2-way image classification set "edge_dataset" from GitHub (yashkrit-singh/hero_motorcorp_hackathon); label vocabulary: bad, good.

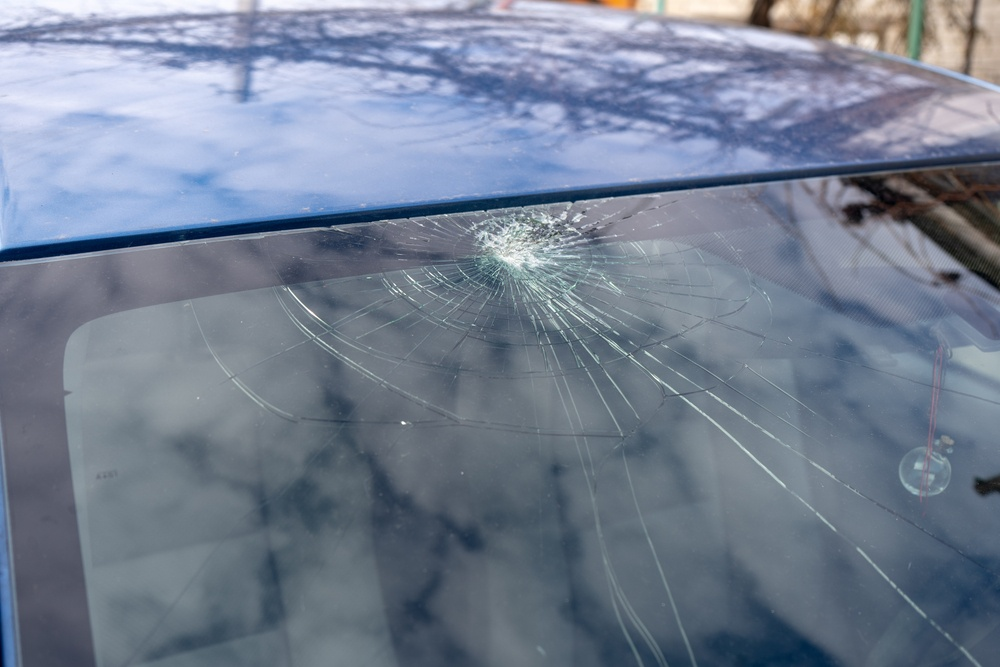
Label: good

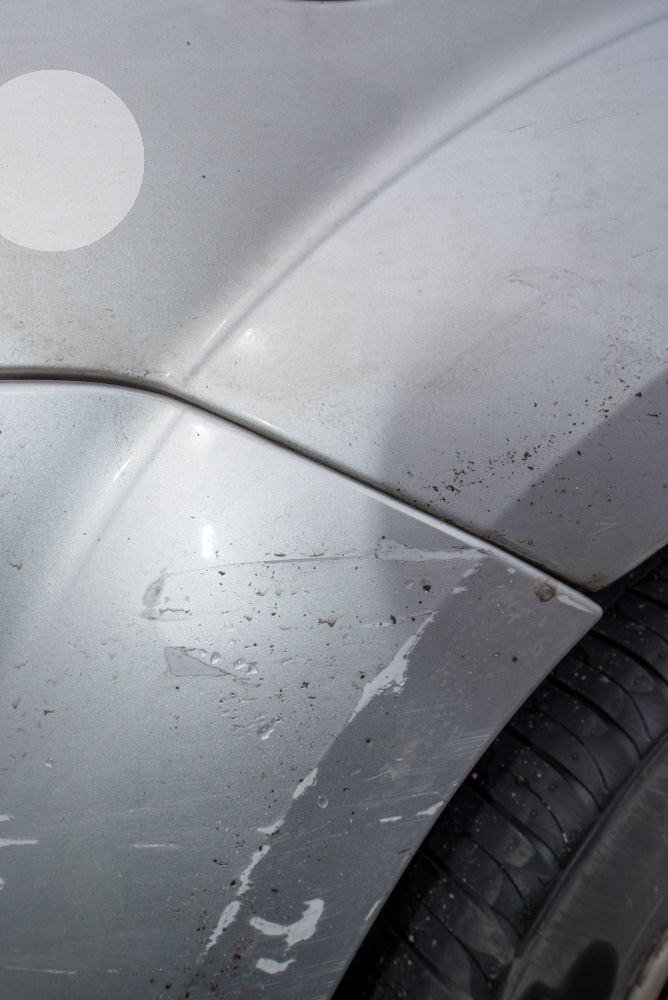
Label: bad

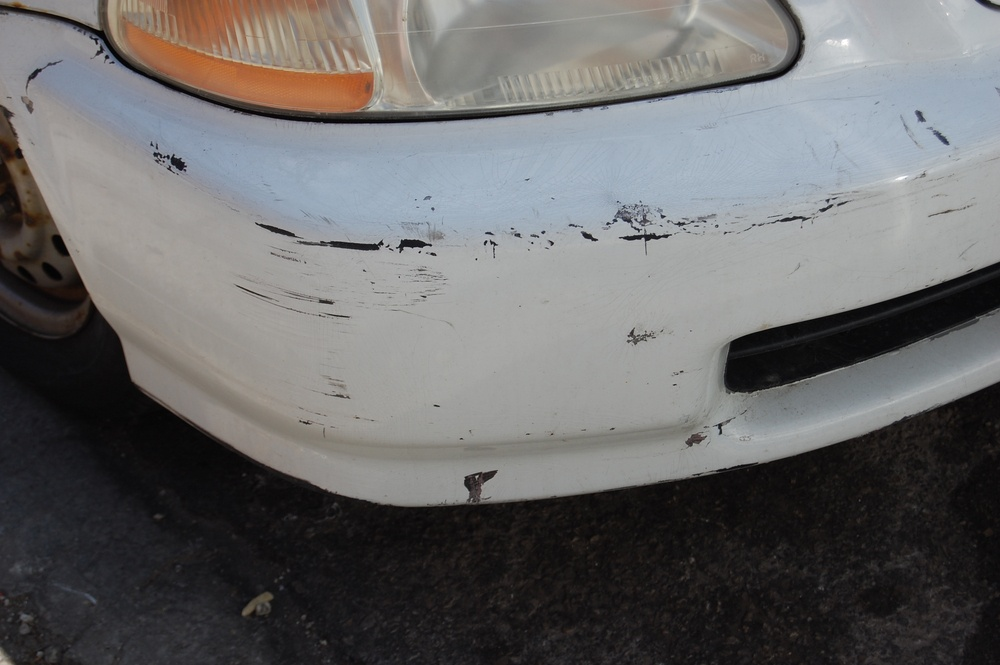
Label: good

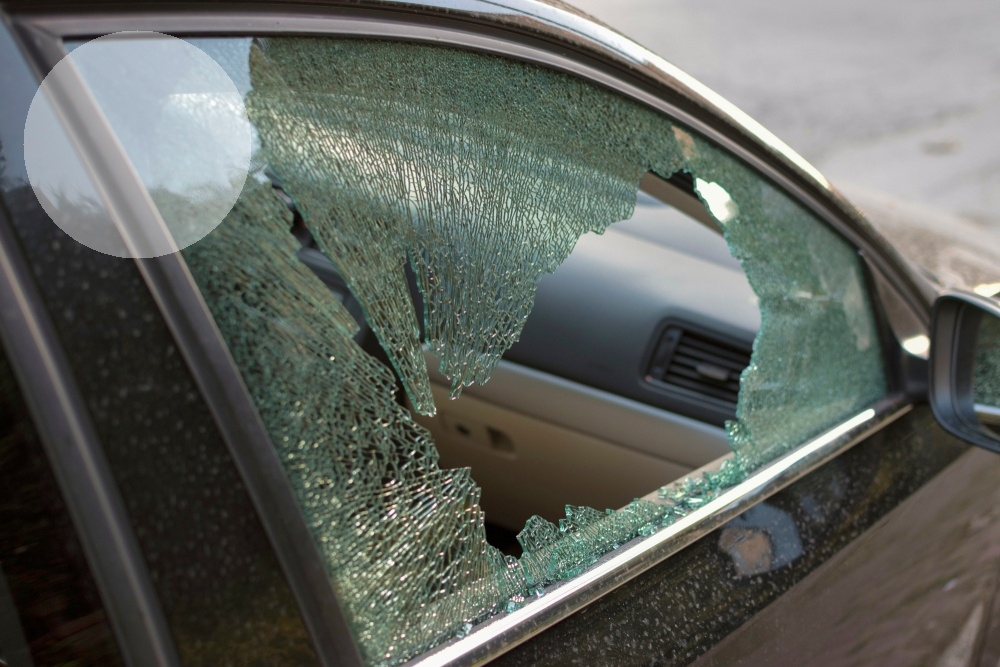
Label: bad

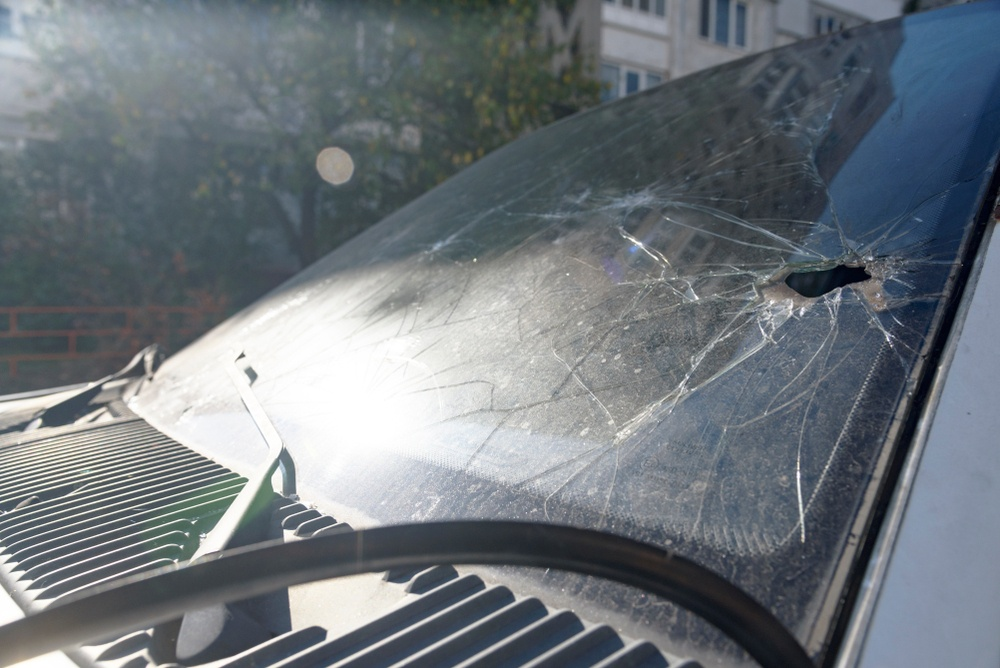
Label: good

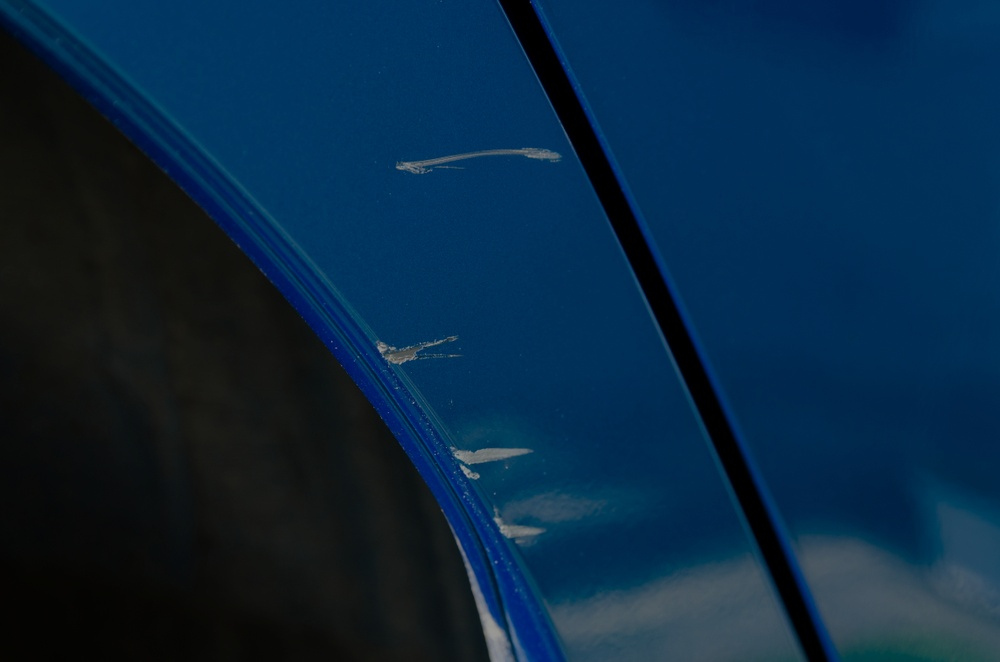
Label: bad
